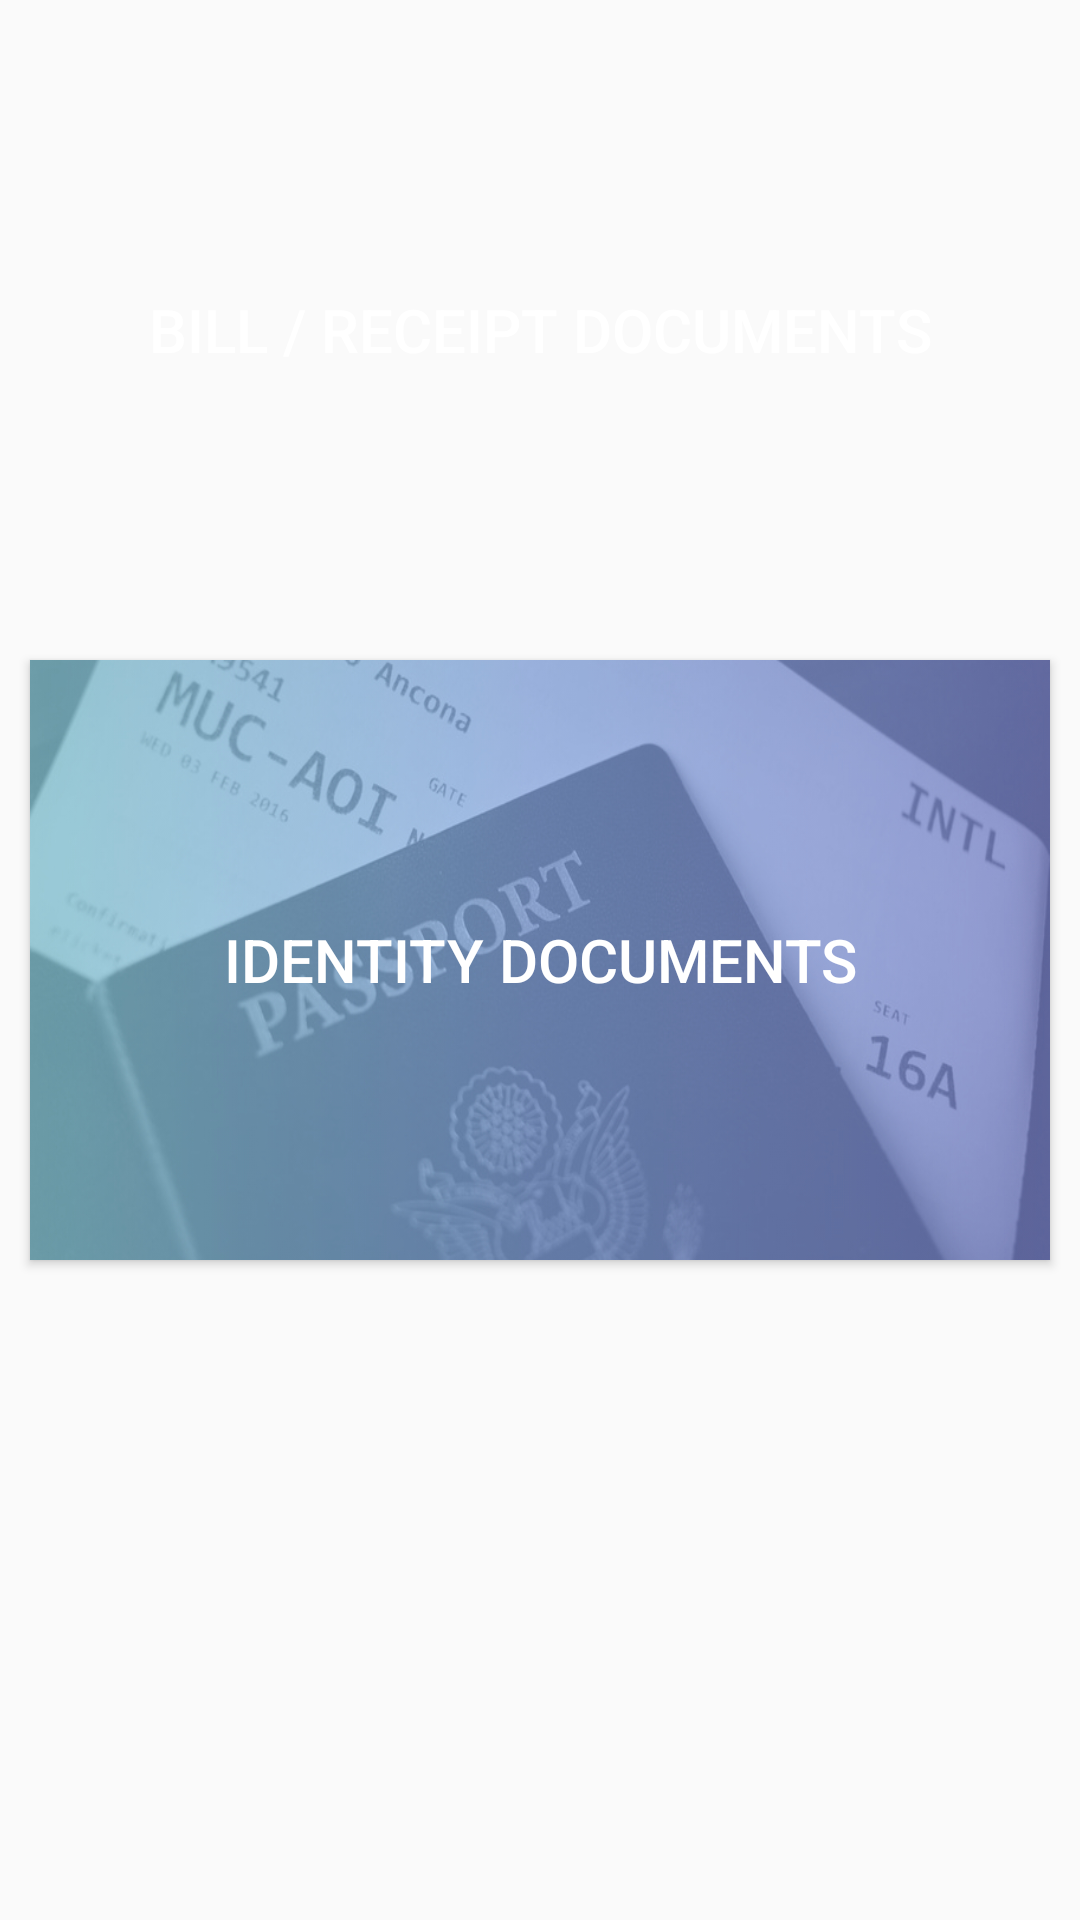

Layout XML and referenced resources for this Android screen:
<!-- AndroidManifest.xml: application theme AppTheme -->
<!-- res/layout/activity_categories.xml -->
<?xml version="1.0" encoding="utf-8"?>
<RelativeLayout xmlns:android="http://schemas.android.com/apk/res/android"
    xmlns:app="http://schemas.android.com/apk/res-auto"
    xmlns:tools="http://schemas.android.com/tools"
    android:layout_width="match_parent"
    android:layout_height="match_parent"
    tools:context=".CategoriesActivity">

    <Button
        android:id="@+id/billdocs"
        android:layout_width="500dp"
        android:layout_height="200dp"
        android:layout_margin="10dp"
        android:layout_alignParentTop="true"
        android:layout_marginTop="22dp"
        android:background="@drawable/res1"
        android:text="Bill / Receipt Documents"
        android:textColor="#FFF"
        android:textSize="20sp"
        android:elevation="4dp"
        android:visibility="visible" />

    <Button
        android:id="@+id/iddocs"
        android:layout_width="500dp"
        android:layout_height="200dp"
        android:elevation="4dp"
        android:layout_marginTop="220dp"
        android:layout_marginRight="10dp"
        android:layout_marginLeft="10dp"
        android:layout_alignParentTop="true"
        android:background="@drawable/res2"
        android:text="Identity Documents"
        android:textColor="#FFF"
        android:textSize="20sp"
        android:visibility="visible" />

</RelativeLayout>
<!-- resources referenced by this layout -->
<resources>
  <!-- drawable res2: jpg bitmap (drawable, 177206 bytes) -->
  <style name="AppTheme" parent="Theme.AppCompat.Light.NoActionBar">
          
          <item name="colorPrimary">@color/colorPrimary</item>
          <item name="colorPrimaryDark">@color/colorPrimaryDark</item>
          <item name="colorAccent">@color/colorPrimary</item>
      </style>
  <!-- not gathered from this repository: default colours our renderer supplied (Android Studio template values) -->
  <color name="colorPrimary">#FF6200EE</color>
  <color name="colorPrimaryDark">#FF3700B3</color>
</resources>
